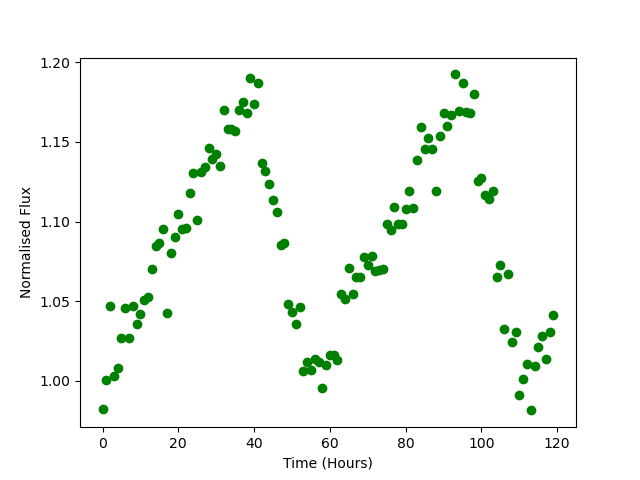

The file beside this chart, header and first rows:
Time, Flux
0.0, 0.982
1.0, 1
2.0, 1.047
3.0, 1.003
4.0, 1.008
5.0, 1.027
6.0, 1.046
7.0, 1.027
8.0, 1.047
9.0, 1.036
10.0, 1.042
11.0, 1.051
12.0, 1.052
13.0, 1.07
14.0, 1.085
15.0, 1.086
16.0, 1.095
17.0, 1.042
18.0, 1.08
19.0, 1.09
20.0, 1.105
21.0, 1.096
22.0, 1.096
23.0, 1.118
24.0, 1.131
25.0, 1.101
26.0, 1.131
27.0, 1.134
28.0, 1.146
29.0, 1.139
30.0, 1.142
31.0, 1.135
32.0, 1.17
33.0, 1.158
34.0, 1.158
35.0, 1.157
36.0, 1.17
37.0, 1.175
38.0, 1.168
39.0, 1.19
40.0, 1.174
41.0, 1.187
42.0, 1.137
43.0, 1.132
44.0, 1.124
45.0, 1.113
46.0, 1.106
47.0, 1.085
48.0, 1.087
49.0, 1.048
50.0, 1.044
51.0, 1.036
52.0, 1.046
53.0, 1.006
54.0, 1.012
55.0, 1.007
56.0, 1.014
57.0, 1.012
58.0, 0.9957
59.0, 1.01
... 60 more rows
